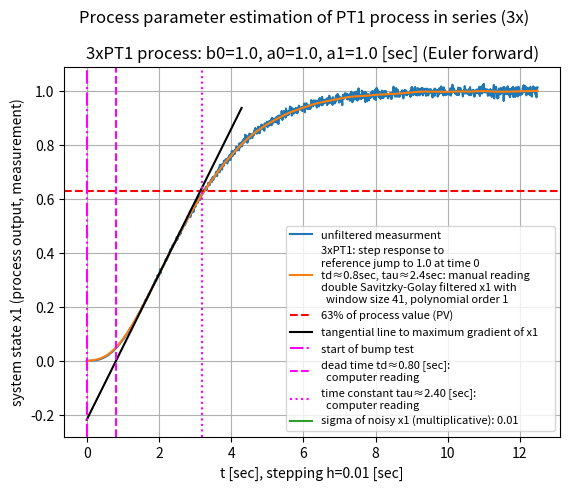

Reproduce this figure in Python.
# -*- coding: utf-8 -*-
"""
2025-03-07/08

step_response_parameter_estimation_for_lambda_tuning - experiments.py


Based on program:
    step_response_parameter_estimation_for_lambda_tuning.py


tests: OK!


"""

import numpy as np
import matplotlib.pyplot as plt
from matplotlib import font_manager

from scipy.signal import savgol_filter


# ini values:
tstart = 0.0
h = 0.01  # delta t


# 3 x PT1 process coefficients:
b0 = 1.0
a0 = 1.0
a1 = 1.0
# numerator polynomial:   b0
# denominator polynomial: (a1*s + a0)*(a1*s + a0)*(a1*s + a0)


# parameters for Lambda Tuning:
tau=2.4  # [sec]; just some ini value for now
td=0.8  # [sec]; just some ini value for now
gp=1.0   # everything stays within a unit jump
PERC63 = 0.63  # 63% of total PV change


STEPS = 1250  # 1250 for process step responses; 750 for filter tests
tstop = STEPS * h + tstart
t = np.arange(tstart,tstop,h)


x1       = np.zeros([STEPS])  # clean measurement = clean process output
x1_noisy = np.zeros([STEPS])  # noisy measurement = noisy process output
# noise has no memory (--> Markov process) and thus the simulation of a noisy measurement
# needs an extra array

u  = np.zeros([STEPS])  # process input signal
u[:] = 1.0
u[0] = 0.0  # here, process input jump at second point in time


NOISE = True
FILTERING = True
# SIGMA = 0.0035  # sigma of noisy measurement
SIGMA = 0.01  # sigma of noisy measurement
x1_noise = 1.0 + np.random.normal(0.0, SIGMA, STEPS)  # multiplicative <--> additive??


# long constant expressions for the process:
A0 = a0**3*h**3 - 3*a0**2*a1*h**2 + 3*a0*a1**2*h
A1 = a0**2*h**2 - 2*a0*a1*h + a1**2


# process simulation loop:
for k in range(2,STEPS):

    # process:
    if k < STEPS-1:
        # Euler forward emulation of
        # process transfer function G(s) = b0 / ((a0 + a1*s)*(a0 + a1*s)*(a0 + a1*s))
        # ...
        # again using SymPy; see at:
        #   3.5f2_PI-control-loop_with_2xPT1_Euler_forward_process.py

        x1[k+1] = 1.0/a1**3.0 * ((a1**3.0 - A0)*x1[k-2] \
                                     - 3.0*a1**2.0*(a0*h - a1)*x1[k] \
                                     - 3.0*a1*A1*x1[k-1]
                                     + b0*h**3.0*u[k-2])

        if NOISE is True:
            x1_noisy[k+1] = x1[k+1] * x1_noise[k+1]


if NOISE is True:
    x1_org = x1_noisy.copy()  # true copy

else:
    x1_org = x1.copy()  # true copy


# calculating the gradient of the measurement:
x1_grad = np.gradient(x1_org)
x1_grad_no_noise = np.gradient(x1)
x1_grad_org = x1_grad.copy()  # true copy


#############################################
#
# noise treatment:
#   1/ is measurment noisy?
#   2/ if yes, then filter it before calculating the gradient
#
# to 1/:
#   first idea: if there's no noise, then the gradient
#   must be positive throughout:
if min(x1_grad) < -0.00001:  # leave some room for error
    NOISE_PRESENT = True

    # Savitzky-Golay (SG) filtering of measurement:
    WINDOW_SIZE = 41  # 71: manual tuning --> OKish for one filter run
    POLYNOMIAL_ORDER = 1  # 1: manual tuning --> better tuning rule??

    # 1st filter run:
    x1_hat = savgol_filter(x1_org, WINDOW_SIZE, POLYNOMIAL_ORDER)

    # 2nd filter run:
    x1_hat2 = savgol_filter(x1_hat, WINDOW_SIZE, POLYNOMIAL_ORDER)

    if FILTERING is True:
        x1      = x1_hat2.copy()  # true copy
        x1_grad = np.gradient(x1_hat2)

else:
    NOISE_PRESENT = False

print("NOISE_PRESENT =", NOISE_PRESENT)

#
# end of noise treatment
#
#############################################


max_x1_grad_no_noise = np.max(x1_grad_no_noise)
max_x1_grad_no_noise_index = np.argmax(x1_grad_no_noise)
max_x1_grad_no_noise_time = t[max_x1_grad_no_noise_index]


#############################################
#
# SG: search for a good window size for one filtering run
# 2025-03-08: this kind of brutal search does not really help here, since
#   very high window sizes almost always win, even after 10000 test runs for
#   a specific window size! (with polynomial order = 1 or even 2 or 3)
#   Very high window sizes makes the filter output sluggish.
"""
ws = np.arange(11,161,10)  # test a range of window sizes
x1_test_time_ws =  [0.0 for i in ws]
WS_TESTS = 10000
time_i = 0
for ws_i in ws:
    x1_test_time = []
    for i in range(0,WS_TESTS):
        x1_sg = savgol_filter(x1_org, ws_i, 1)  # polynomial order seems to be OK
        x1_grad_t = np.gradient(x1_sg)
        max_x1_grad_index_t = np.argmax(x1_grad_t)
        max_x1_grad_time_t = t[max_x1_grad_index_t]
        x1_test_time.append(max_x1_grad_time_t)

    x1_test_time_ws[time_i] = np.mean(x1_test_time)
    time_i += 1

x1_test_time_min = np.empty(len(x1_test_time_ws))
x1_test_time_min = abs(x1_test_time_ws - max_x1_grad_no_noise_time)
good_ws = ws[np.argmin(x1_test_time_min)]

print(f'\nA good window size for a Savitzky-Golay filter\
 based on {WS_TESTS} test runs is {good_ws}\n')
"""
#
#############################################



####################
#
# construct the tangential line:
max_x1_grad = np.max(x1_grad)
# maximum at what time?
max_x1_grad_index = np.argmax(x1_grad)
max_x1_grad_time = t[max_x1_grad_index]

delta_t = max_x1_grad_time  # [sec]
tangent_time = np.arange(max_x1_grad_time-delta_t, max_x1_grad_time+delta_t, h)

tangent_point = x1[max_x1_grad_index]
tangent_y_min = tangent_point - max_x1_grad * len(tangent_time) /2.0
tangent_y_max = tangent_point + max_x1_grad * len(tangent_time) /2.0
tangent_y_delta = (tangent_y_max - tangent_y_min) / len(tangent_time)
tangent_y    = np.arange(tangent_y_min, tangent_y_max, tangent_y_delta)

# reading the estimated time constants:
if NOISE is True:
    tangent_limit_delta  = 0.005  # robust limit? yes, but only if no noise present
else:
    tangent_limit_delta  = 0.001  # robust limit with noise present?

x1_tangent_zero_ind  = np.argwhere(abs(tangent_y) < tangent_limit_delta)
x1_tangent_63perc_ind = np.argwhere(abs(tangent_y - PERC63) < tangent_limit_delta)
## td = t[x1_tangent_zero_ind[0][0]]  # np.float64()
## tau = t[x1_tangent_63perc_ind[0][0]] - td # np.float64()

#
# end of construct the tangential line
#
#############################################



plt.suptitle('Process parameter estimation of PT1 process in series (3x)', y = 1.0)
plt.title('3xPT1 process: b0=1.0, a0=1.0, a1=1.0 [sec] (Euler forward)', y = 1.0)

SCALE = 20.0
## plt.plot(t,x1_grad_org*SCALE, label=f'gradient of unfiltered x1 * {SCALE}')


if NOISE is True:

    if FILTERING is True:
        plt.plot(t,x1_org, label="unfiltered measurment")
        plt.plot(t,x1, label=f'3xPT1: step response to\
        \nreference jump to 1.0 at time 0\
        \ntd≈0.8sec, tau≈2.4sec: manual reading\
        \ndouble Savitzky-Golay filtered x1 with\
        \n  window size {WINDOW_SIZE}, polynomial order {POLYNOMIAL_ORDER}')

        ## plt.plot(t,x1_grad_org*SCALE, label=f'gradient of unfiltered x1 * {SCALE}')

        ## plt.plot(t,x1_grad*SCALE, label=f'gradient of double SG filtered x1 * {SCALE}')

        ## plt.plot(t,x1_grad_no_noise*SCALE, label=f'gradient of x1 without noise * {SCALE}')

        ## plt.plot([],[],label=f'Savitzky-Golay filter (applied 2x):\
        ## \n  windows size = {WINDOW_SIZE}, polynomial order={POLYNOMIAL_ORDER}')

    else:
        plt.plot(t,x1_noisy, label='3xPT1: step response to\
        \nreference jump to 1.0 at time 0\
        \ntd≈0.8sec, tau≈2.4sec: manual reading')
        plt.plot(t,x1_grad*SCALE, label=f'gradient of unfiltered x1 * {SCALE}')

else:
    plt.plot(t,x1, label="3xPT1: step response to\
    \nreference jump to 1.0 at time 0\
    \ntd≈0.8sec, tau≈2.4sec: manual reading")


plt.axhline(PERC63, color='r', label='63% of process value (PV)', linestyle='--')

plt.plot(tangent_time,tangent_y, label='tangential line to maximum gradient of x1', color="black")


plt.axvline(0.0, color='magenta', label='start of bump test', linestyle='-.')
plt.axvline(td, color='magenta', label=f'dead time td≈{td:.2f} [sec]:\
\n  computer reading', linestyle='--')
plt.axvline(tau+td, color='magenta', label=f'time constant tau≈{tau:.2f} [sec]:\
\n  computer reading', linestyle=':')

if NOISE is True:
    plt.plot([],[], label = f'sigma of noisy x1 (multiplicative): {SIGMA}')

plt.xlabel(f't [sec], stepping h={h} [sec]')
plt.ylabel('system state x1 (process output, measurement)')

font = font_manager.FontProperties(size=8)
## plt.legend(loc="upper right", prop=font)
plt.legend(loc="lower right", prop=font)
# plt.legend(prop=font)

plt.grid()
plt.show()


print(f'maximum gradient of potentially noisy measurement x1 = {max_x1_grad:.5f}')
print(f'  at time = {max_x1_grad_time:.5f}')

print(f'maximum gradient of noise-free x1 = {max_x1_grad_no_noise:.5f}')
print(f'  at time = {max_x1_grad_no_noise_time:.5f}')

if NOISE is True:
    print(f'SIGMA = {SIGMA}')

    if FILTERING is True:
        print('Savitzky-Golay filtering (2x):')
        print(f'  polynomial order = {POLYNOMIAL_ORDER} (manually tuned)')
        print(f'  window size = {WINDOW_SIZE} (manually tuned)')


# end of step_response_parameter_estimation_for_lambda_tuning - experiments.py
